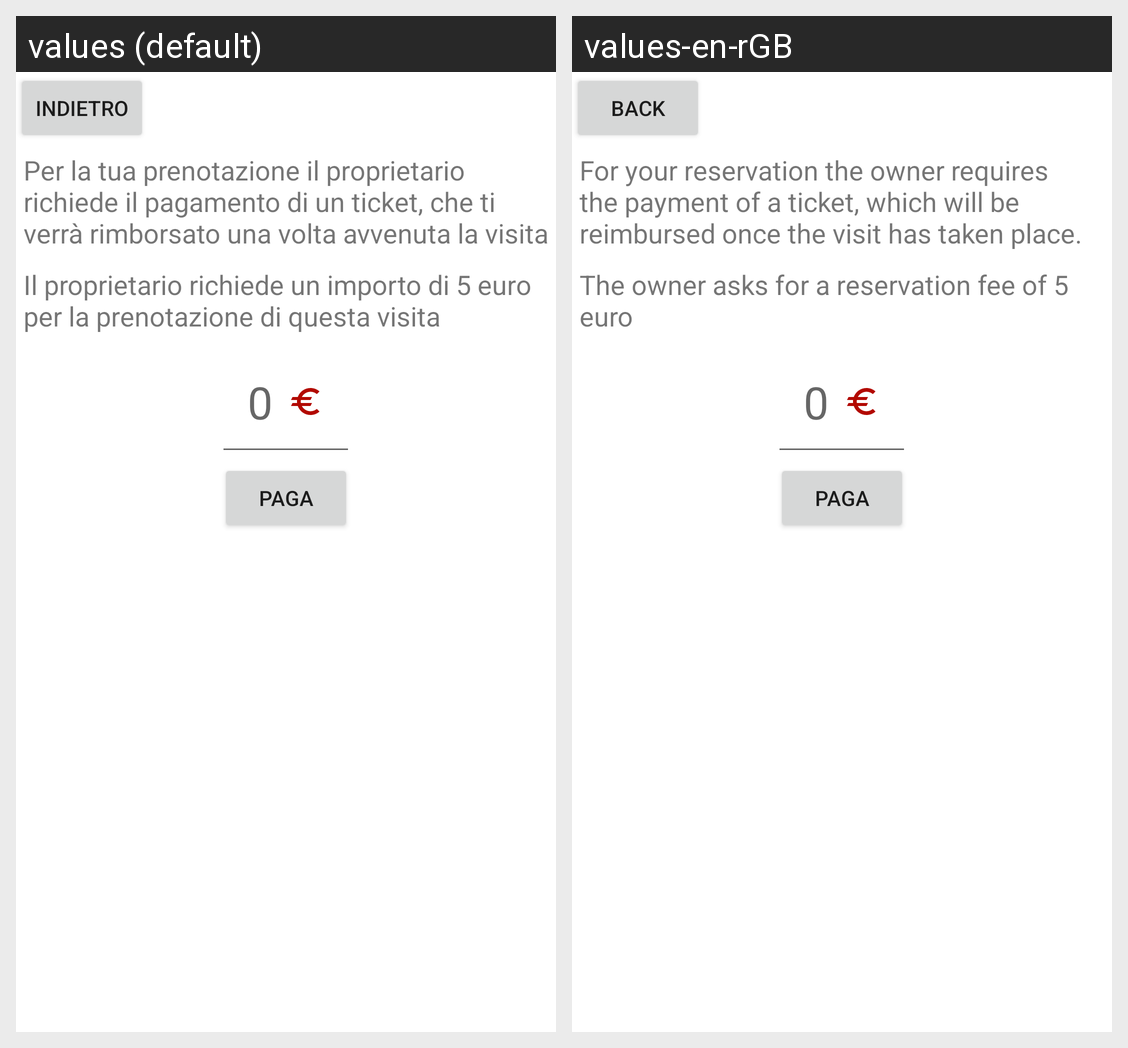

Strings drawn on this Android screen and how each of the app's shown locales translates them:
Android screen res/layout/activity_prenotazione_paypal.xml rendered under 2 locales, left to right: values (default), values-en-rGB. Device: Nexus 5 (rendered at 1080×1920; each locale shown at half size, 540×960, under a caption strip naming it); theme Theme.MyApplication.
Strings drawn on this screen, with the default value and each locale's value (text and hints the layout hard-codes, and strings that could not be matched under every locale, appear in the picture but are not listed):

indietro
  values: Indietro
  values-en-rGB: Back

etichettaPaypal
  values: Per la tua prenotazione il proprietario richiede il pagamento di un ticket, che ti verrà rimborsato una volta avvenuta la visita
  values-en-rGB: For your reservation the owner requires the payment of a ticket, which will be reimbursed once the visit has taken place.

etichettaImportoPaypal
  values: Il proprietario richiede un importo di 5 euro per la prenotazione di questa visita
  values-en-rGB: The owner asks for a reservation fee of 5 euro
